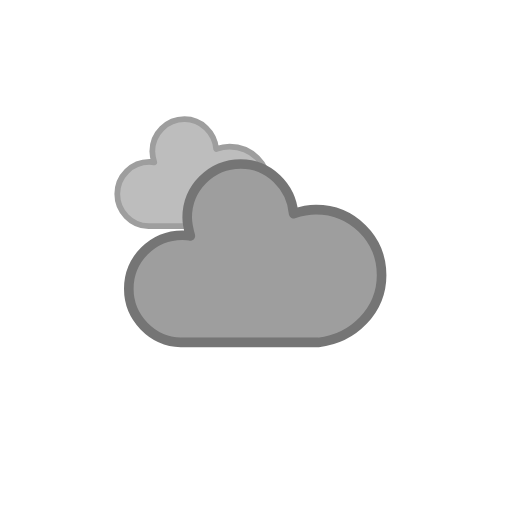
t = 0.00 s
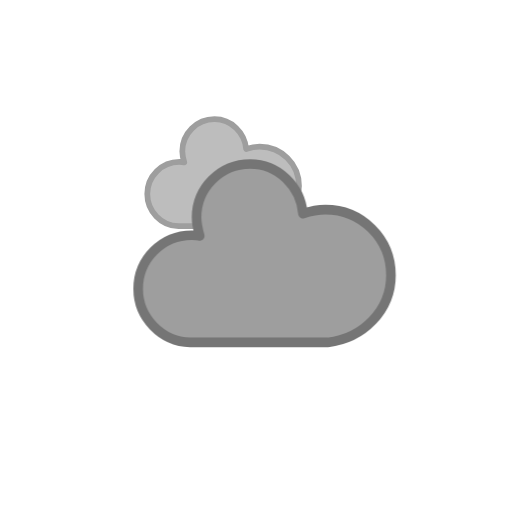
t = 0.88 s
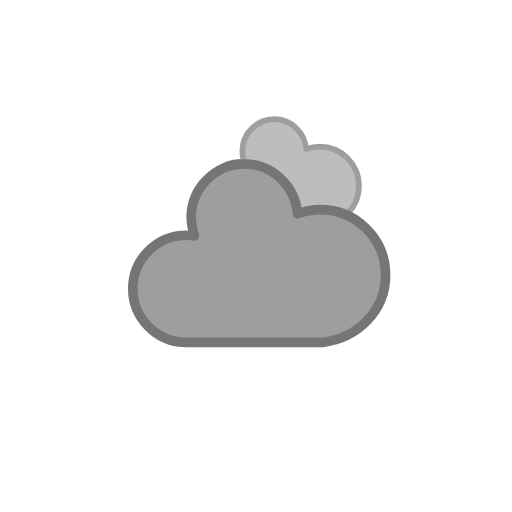
t = 2.63 s
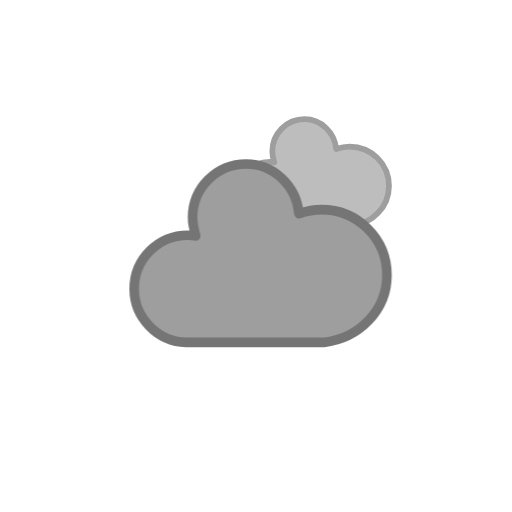
t = 3.50 s
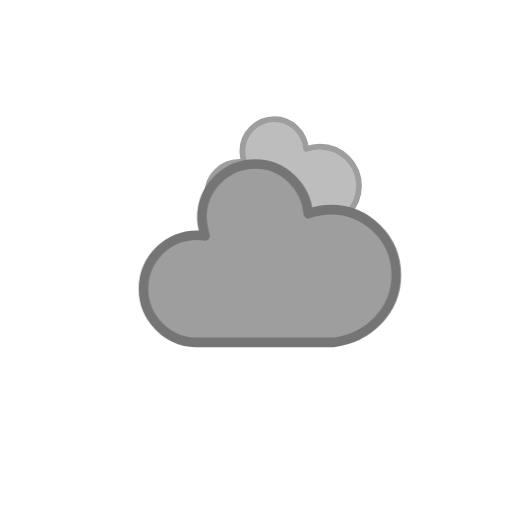
t = 4.38 s
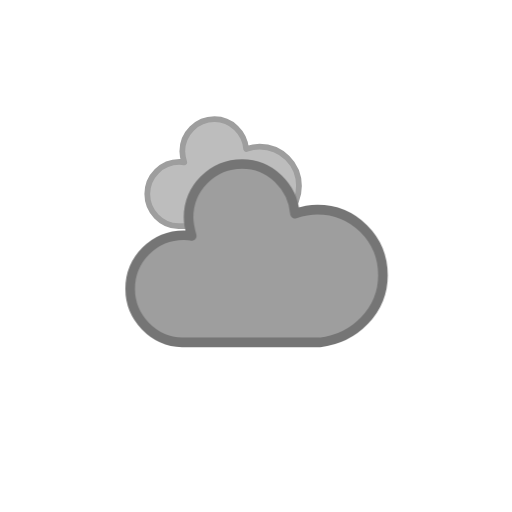
t = 6.13 s

The animated SVG that drew these frames (rendered in a browser with its animation timeline set to each time). Animation: 2 CSS @keyframes rules; one cycle of 7.00 s, repeats indefinitely.

<?xml version="1.0" encoding="utf-8"?>
<svg version="1.1" xmlns="http://www.w3.org/2000/svg" width="64" height="64" viewbox="0 0 64 64">
    <defs>
        <style type="text/css"><![CDATA[
            @keyframes am-weather-cloud-1 {
                0% { transform: translate(-5px,0); }
                50% { transform: translate(10px,0); }
                100% { transform: translate(-5px,0); }
            }
            .am-weather-cloud-1 {
                animation-name: am-weather-cloud-1;
                animation-duration: 7s;
                animation-timing-function: linear;
                animation-iteration-count: infinite;
            }
            @keyframes am-weather-cloud-2 {
                0% { transform: translate(0,0); }
                50% { transform: translate(2px,0); }
                100% { transform: translate(0,0); }
            }
            .am-weather-cloud-2 {
                animation-name: am-weather-cloud-2;
                animation-duration: 3s;
                animation-timing-function: linear;
                animation-iteration-count: infinite;
            }
        ]]></style>
    </defs>
    <g transform="translate(20,10)">
        <g class="am-weather-cloud-1">
            <path d="M47.7,35.4c0-4.6-3.7-8.2-8.2-8.2c-1,0-1.9,0.2-2.8,0.5c-0.3-3.4-3.1-6.2-6.6-6.2c-3.7,0-6.7,3-6.7,6.7c0,0.8,0.2,1.6,0.4,2.3c-0.3-0.1-0.7-0.1-1-0.1c-3.7,0-6.7,3-6.7,6.7c0,3.6,2.9,6.6,6.5,6.7l17.2,0C44.2,43.3,47.7,39.8,47.7,35.4z" fill="#BDBDBD" stroke="#9E9E9E" stroke-linejoin="round" stroke-width="1.2" transform="translate(-10,-8), scale(0.6)"/>
        </g>
        <g class="am-weather-cloud-2">
            <path d="M47.7,35.4c0-4.6-3.7-8.2-8.2-8.2c-1,0-1.9,0.2-2.8,0.5c-0.3-3.4-3.1-6.2-6.6-6.2c-3.7,0-6.7,3-6.7,6.7c0,0.8,0.2,1.6,0.4,2.3c-0.3-0.1-0.7-0.1-1-0.1c-3.7,0-6.7,3-6.7,6.7c0,3.6,2.9,6.6,6.5,6.7l17.2,0C44.2,43.3,47.7,39.8,47.7,35.4z" fill="#9E9E9E" stroke="#757575" stroke-linejoin="round" stroke-width="1.2" transform="translate(-20,-11)"/>
        </g>
    </g>
</svg>
